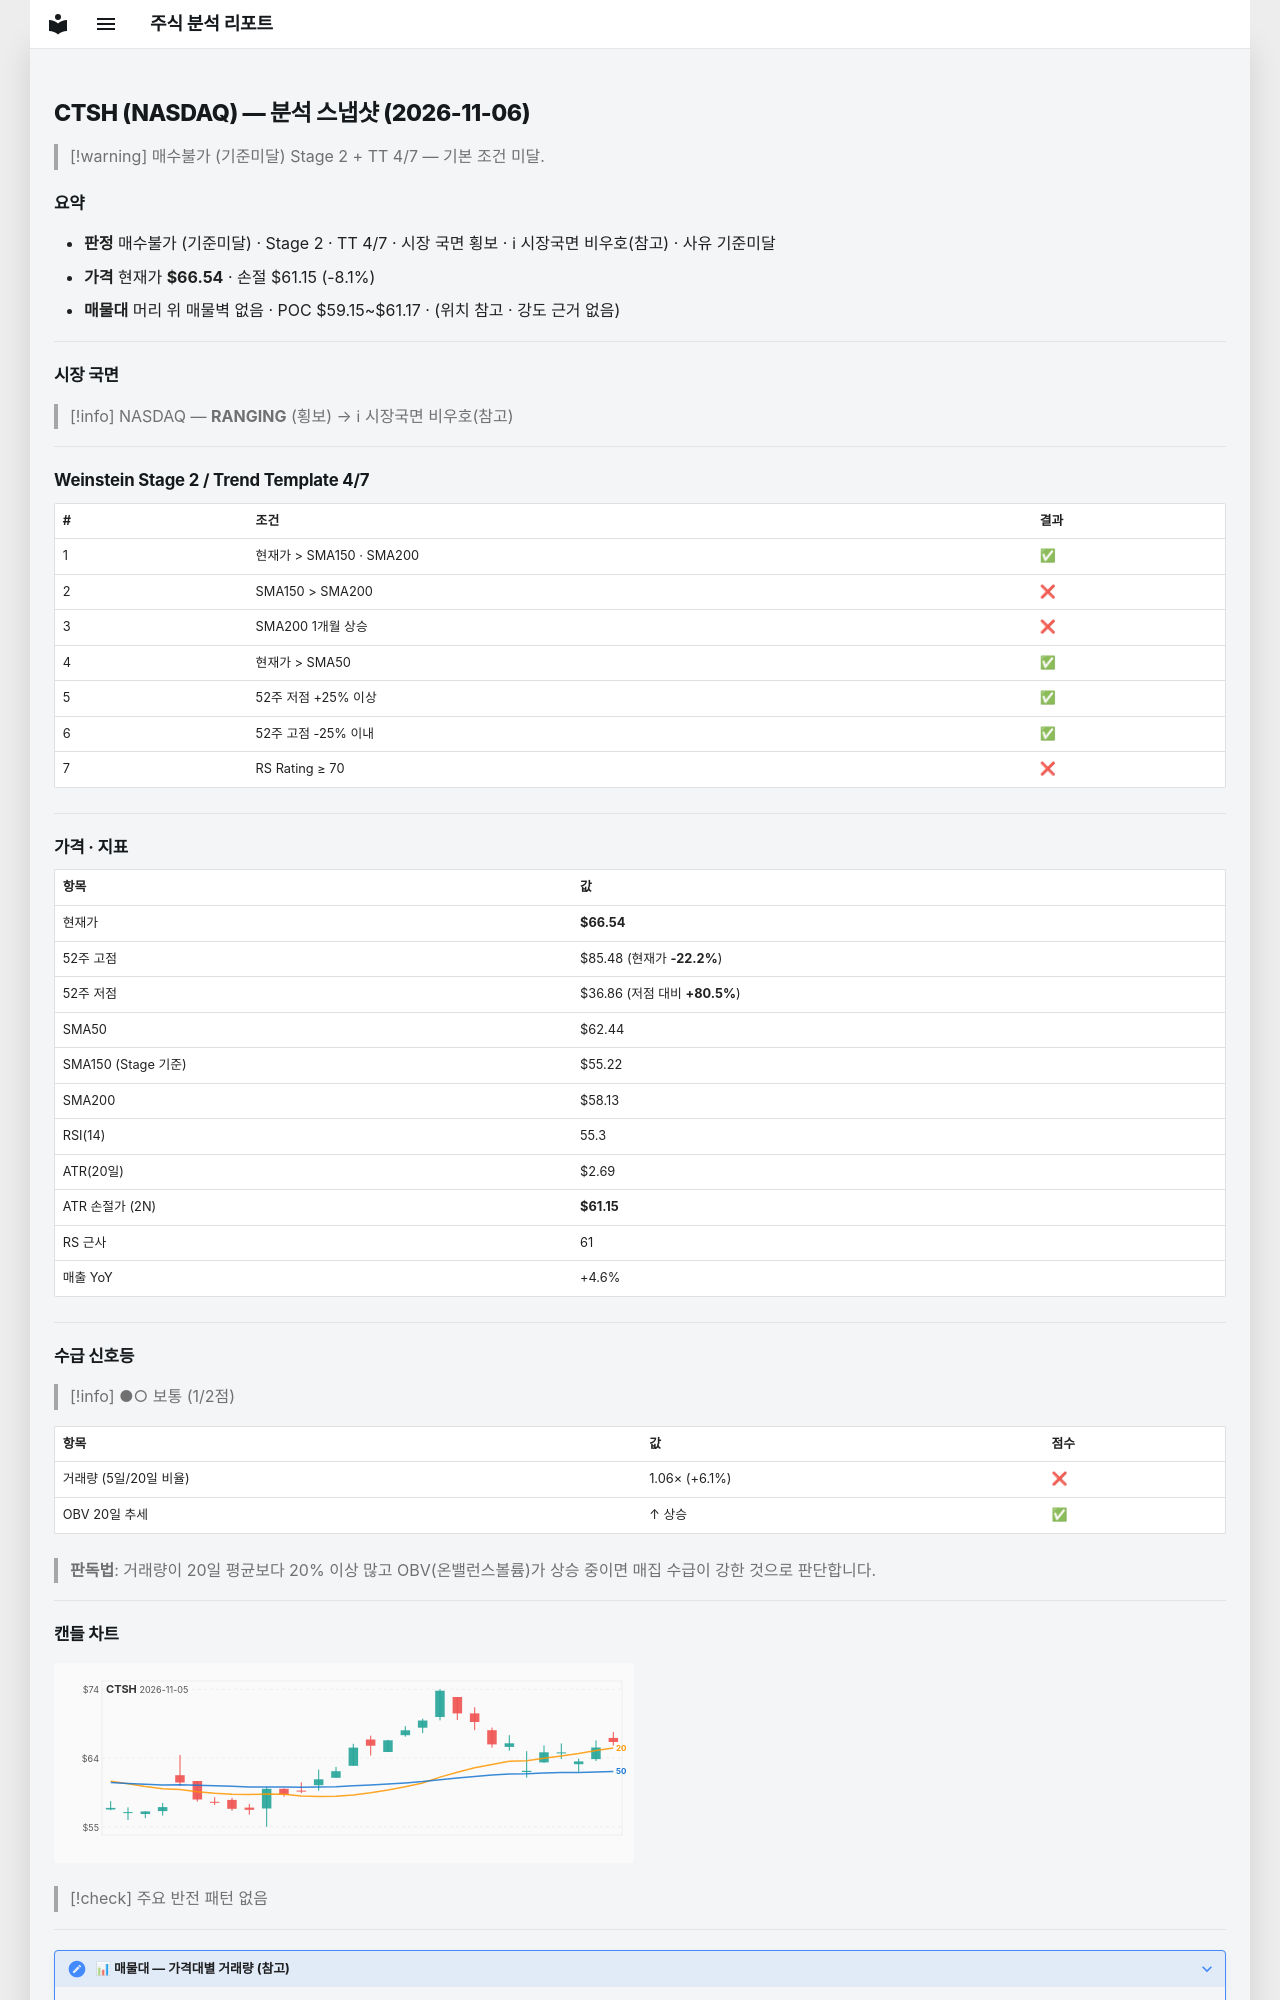

repository: soloandco/stock-reports · page: snapshots/CTSH-2026-11-06/index.html · generator: mkdocs

---
type: analysis-snapshot
title: CTSH 분석 스냅샷
ticker: CTSH
market: NASDAQ
created: 2026-11-06
updated: 2026-11-06
bar-date: 2026-11-05
verdict: 매수불가
verdict-reason: 기준미달
real-rr: 3.52
sma50-gap-pct: 6.6
weekly-position: 저항대아래
weekly-overhead-price: 85.48
weekly-overhead-pct: 28.5
stage: 2
trend-template-score: 4
tt-max: 7
ma-set: sma-50-150-200
price: 66.54000091552734
stop-price: 61.15144925856318
market-regime: RANGING
supply-demand-score: 1/2
supply-demand-label: 보통
status: tracking
tags:
  - stock-agent
  - watchlist
  - CTSH
  - analysis
related:
  - "[[analysis-template]]"
---

# CTSH (NASDAQ) — 분석 스냅샷 (2026-11-06)

> [!warning] 매수불가 (기준미달)
> Stage 2 + TT 4/7 — 기본 조건 미달.

## 요약

- **판정** 매수불가 (기준미달) · Stage 2 · TT 4/7 · 시장 국면 횡보 · ℹ 시장국면 비우호(참고) · 사유 기준미달
- **가격** 현재가 **$66.54** · 손절 $61.15 (-8.1%)
- **매물대** 머리 위 매물벽 없음 · POC $59.15~$61.17 · (위치 참고 · 강도 근거 없음)

---

## 시장 국면

> [!info] NASDAQ — **RANGING** (횡보) → ℹ 시장국면 비우호(참고)

---

## Weinstein Stage 2 / Trend Template 4/7

| # | 조건 | 결과 |
|---|------|------|
| 1 | 현재가 > SMA150 · SMA200 | ✅ |
| 2 | SMA150 > SMA200 | ❌ |
| 3 | SMA200 1개월 상승 | ❌ |
| 4 | 현재가 > SMA50 | ✅ |
| 5 | 52주 저점 +25% 이상 | ✅ |
| 6 | 52주 고점 -25% 이내 | ✅ |
| 7 | RS Rating ≥ 70 | ❌ |

---

## 가격 · 지표

| 항목 | 값 |
|------|---|
| 현재가 | **$66.54** |
| 52주 고점 | $85.48 (현재가 **-22.2%**) |
| 52주 저점 | $36.86 (저점 대비 **+80.5%**) |
| SMA50 | $62.44 |
| SMA150 (Stage 기준) | $55.22 |
| SMA200 | $58.13 |
| RSI(14) | 55.3 |
| ATR(20일) | $2.69 |
| ATR 손절가 (2N) | **$61.15** |
| RS 근사 | 61 |
| 매출 YoY | +4.6% |

---
## 수급 신호등

> [!info] ●○ 보통 (1/2점)

| 항목 | 값 | 점수 |
|------|------|------|
| 거래량 (5일/20일 비율) | 1.06× (+6.1%) | ❌ |
| OBV 20일 추세 | ↑ 상승 | ✅ |

> **판독법**: 거래량이 20일 평균보다 20% 이상 많고 OBV(온밸런스볼륨)가 상승 중이면 매집 수급이 강한 것으로 판단합니다.

---
